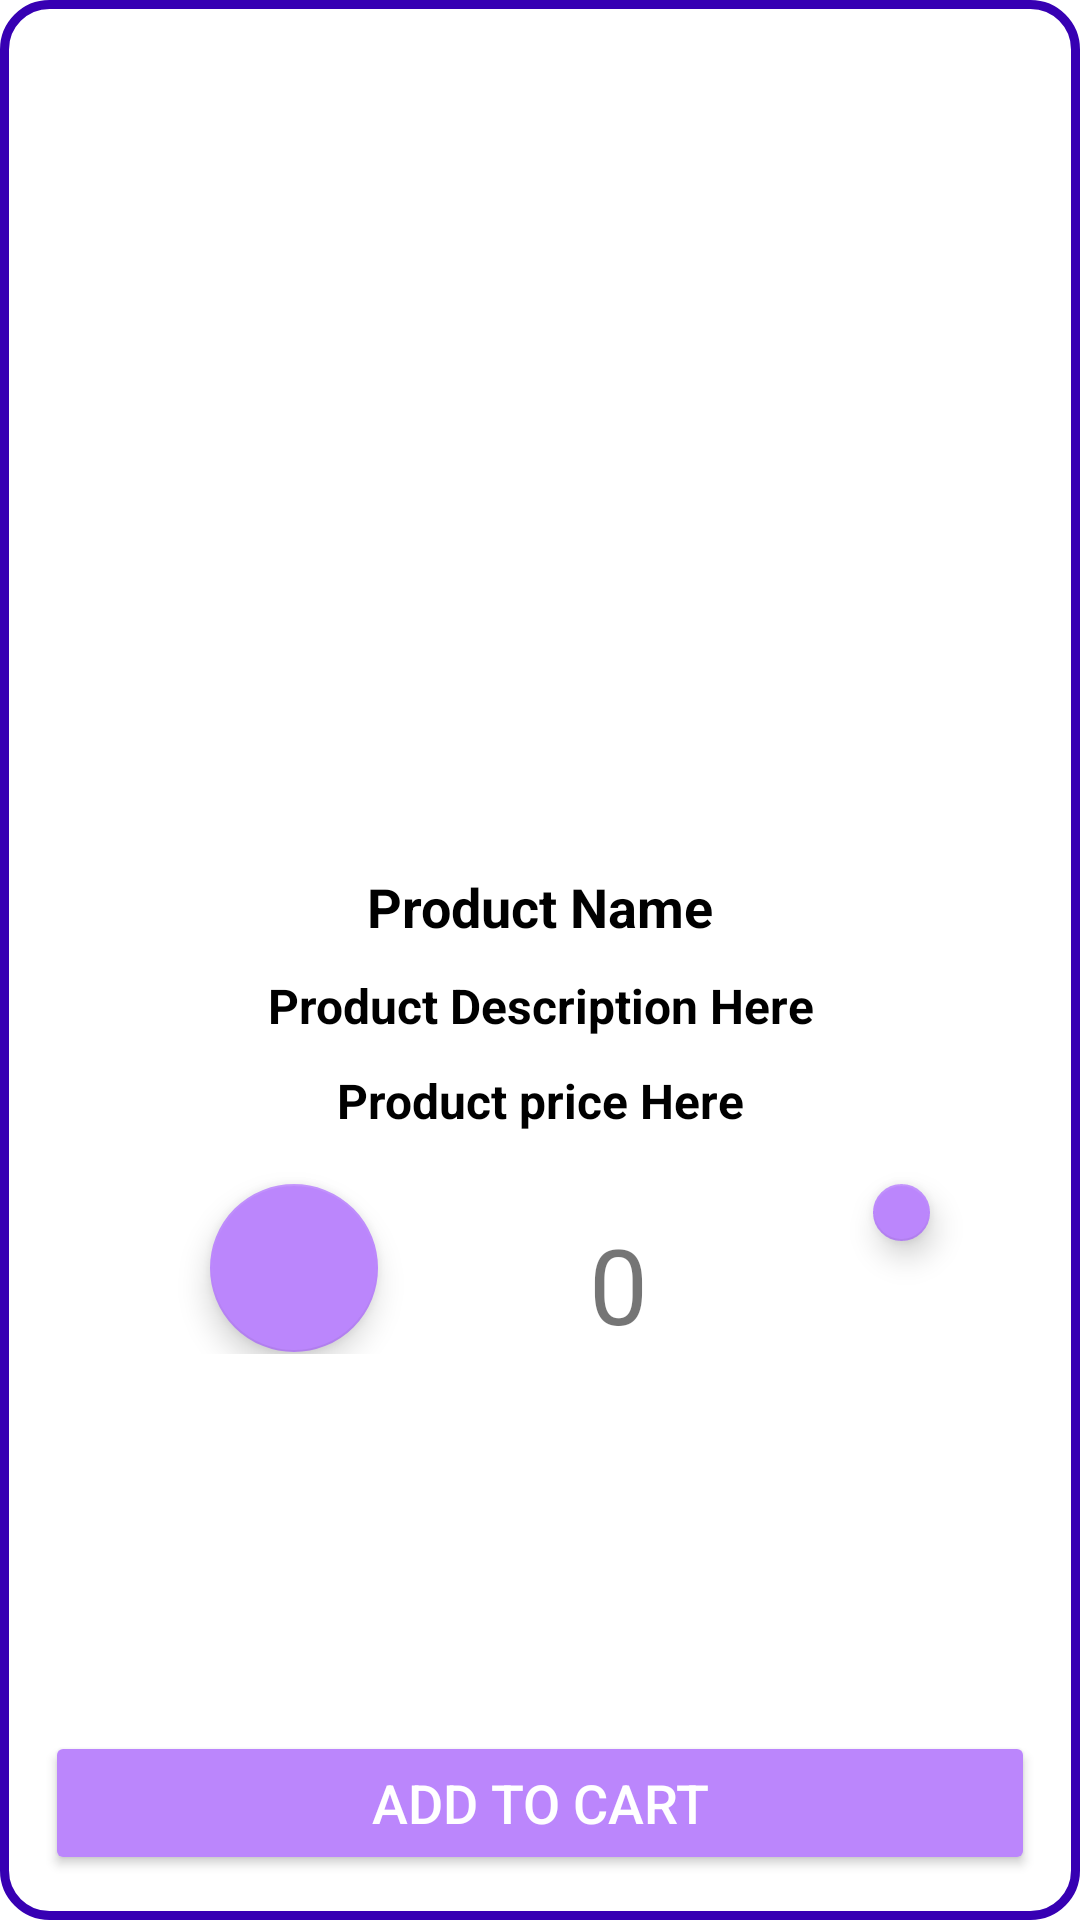

The Android layout XML behind this screen, and the referenced resources:
<!-- AndroidManifest.xml: application theme Theme.WamartEcommerce -->
<!-- res/layout/activity_products_details.xml -->
<?xml version="1.0" encoding="utf-8"?>
<RelativeLayout xmlns:android="http://schemas.android.com/apk/res/android"
    xmlns:tools="http://schemas.android.com/tools"
    android:layout_width="match_parent"
    android:layout_height="match_parent"
    android:background="@drawable/input_design"
    tools:context=".ProductsDetailsActivity">

    <ImageView
        android:layout_marginTop="20dp"
        android:layout_width="match_parent"
        android:layout_height="260dp"
        android:id="@+id/product_image_details"
        android:contentDescription="@string/app_name"
        android:scaleType="fitCenter"/>


    <TextView
    android:id="@+id/product_name_details"
    android:layout_width="match_parent"
    android:layout_height="wrap_content"
    android:layout_below="@+id/product_image_details"
    android:text="@string/product_name"
    android:textStyle="bold"
    android:textSize="18sp"
    android:gravity="center"
    android:textColor="@color/black"
    android:layout_marginTop="10dp"/>

    <TextView
        android:id="@+id/product_description_details"
        android:layout_width="match_parent"
        android:layout_height="wrap_content"
        android:layout_below="@+id/product_name_details"
        android:text="@string/product_description_here"
        android:textStyle="bold"
        android:textSize="16sp"
        android:gravity="center"
        android:textColor="@color/black"
        android:layout_marginTop="10dp"/>

    <TextView
        android:id="@+id/product_price_details"
        android:layout_width="match_parent"
        android:layout_height="wrap_content"
        android:layout_below="@+id/product_description_details"
        android:text="@string/product_price_here"
        android:textStyle="bold"
        android:textSize="16sp"
        android:gravity="center"
        android:textColor="@color/black"
        android:layout_marginTop="10dp"/>

    <androidx.appcompat.widget.LinearLayoutCompat
        android:layout_width="match_parent"
        android:layout_height="wrap_content"
        android:layout_below="@id/product_price_details"
        android:layout_alignParentStart="true"
        android:layout_marginTop="7dp"
        android:orientation="horizontal">

        <com.google.android.material.floatingactionbutton.FloatingActionButton
            android:id="@+id/addquantity"
            android:layout_width="wrap_content"
            android:layout_height="wrap_content"
            android:layout_below="@+id/product_price_details"
            android:layout_alignParentLeft="true"
            android:layout_marginStart="70dp"
            android:layout_marginTop="10dp"
            android:elevation="8dp"
            android:src="@drawable/circle_add" />

        <TextView
            android:id="@+id/counter_value"
            android:layout_width="130dp"
            android:layout_height="wrap_content"
            android:text="0"
            android:layout_marginTop="20dp"
            android:gravity="center"
            android:layout_marginStart="15dp"
            android:layout_marginEnd="10dp"
            android:textSize="35sp" />

        <com.google.android.material.floatingactionbutton.FloatingActionButton
            android:id="@+id/minus_quantity"
            android:layout_width="wrap_content"
            android:layout_height="wrap_content"
            android:layout_marginRight="15dp"
            android:layout_marginTop="10dp"
            android:layout_marginEnd="50dp"
            android:layout_marginStart="10dp"
            android:elevation="8dp"
            android:src="@drawable/subtract" />
    </androidx.appcompat.widget.LinearLayoutCompat>

    <Button
        android:id="@+id/add_product_to_cart_btn"
        android:layout_width="match_parent"
        android:layout_height="wrap_content"
        android:layout_alignParentBottom="true"
        android:layout_marginStart="15dp"
        android:layout_marginTop="15dp"
        android:layout_marginEnd="15dp"
        android:layout_marginBottom="15dp"
        android:backgroundTint="@color/purple_200"
        android:text="@string/add_to_cart"
        android:textColor="@color/white"
        android:textSize="18sp"></Button>

</RelativeLayout>
<!-- resources referenced by this layout -->
<resources>
  <!-- drawable input_design (drawable) -->
  <?xml version="1.0" encoding="utf-8"?>
  <shape xmlns:android="http://schemas.android.com/apk/res/android">
  
      <stroke android:color="@color/purple_700"
          android:width="3dp"/>
      <corners android:radius="15dp"/>
  
  </shape>
  <string name="add_to_cart">Add to cart</string>
  <string name="app_name">WamarteCommerce</string>
  <string name="product_description_here">Product Description Here</string>
  <string name="product_name">Product Name</string>
  <string name="product_price_here">Product price Here</string>
  <style name="Theme.WamartEcommerce" parent="Theme.MaterialComponents.DayNight.DarkActionBar">
          
          <item name="colorPrimary">#7F54BC</item>
          <item name="colorPrimaryVariant">#8867D1</item>
          <item name="colorOnPrimary">@color/white</item>
          
          <item name="colorSecondary">@color/purple_200</item>
          <item name="colorSecondaryVariant">#408BC5</item>
          <item name="colorOnSecondary">@color/black</item>
          
          <item name="android:statusBarColor">@color/purple_200</item>
          
      </style>
  <!-- not gathered from this repository: default colours our renderer supplied (Android Studio template values) -->
  <color name="purple_200">#FFBB86FC</color>
  <color name="purple_700">#FF3700B3</color>
  <color name="black">#FF000000</color>
  <color name="white">#FFFFFFFF</color>
</resources>
